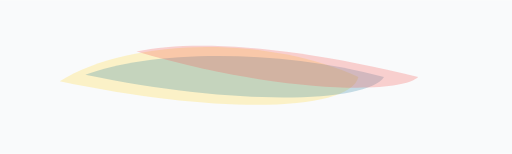
t = 0.00 s
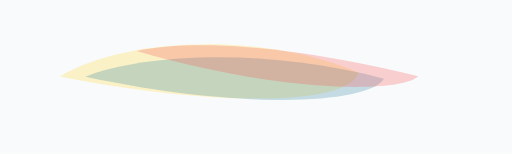
t = 1.13 s
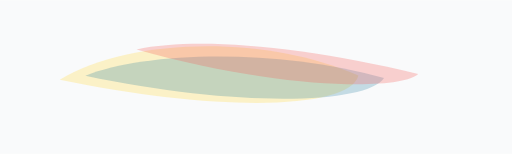
t = 2.28 s
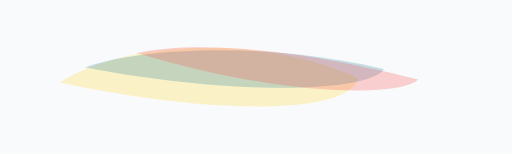
t = 3.40 s
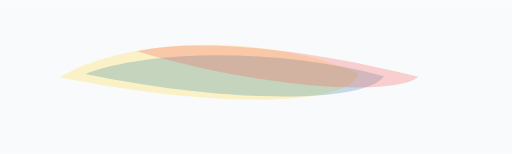
t = 4.53 s
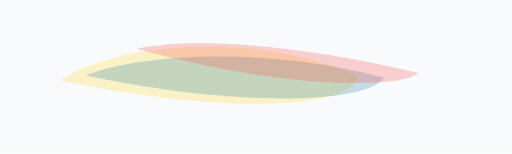
t = 5.68 s

The animated SVG that drew these frames (rendered in a browser with its animation timeline set to each time). Animation: 3 SMIL elements (animateTransform=3); one cycle of 6.80 s, repeats indefinitely.

<svg xmlns="http://www.w3.org/2000/svg" width="1200" height="360" viewBox="0 0 1200 360">
  <title>Sketch color wash: layered voice wave</title>
  <style>
    .yellow { fill: #ffe066; fill-opacity: 0.35; }
    .blue { fill: #247ba0; fill-opacity: 0.25; }
    .red { fill: #f25f5c; fill-opacity: 0.28; }
  </style>

  <rect width="1200" height="360" fill="#f9fafb"/>

  <g>
    <path class="yellow" d="M140 190 C300 90, 620 80, 840 180 C820 260, 520 270, 140 190 Z"/>
    <animateTransform attributeName="transform" type="scale"
                      values="1 1; 1 0.92; 1 1.04; 1 0.95; 1 1"
                      dur="6s" repeatCount="indefinite"/>
  </g>
  <g>
    <path class="blue" d="M200 175 C340 120, 640 110, 900 180 C860 240, 560 250, 200 175 Z"/>
    <animateTransform attributeName="transform" type="scale"
                      values="1 1; 1 1.05; 1 0.9; 1 1.02; 1 1"
                      dur="6s" begin="0.4s" repeatCount="indefinite"/>
  </g>
  <g>
    <path class="red" d="M320 120 C460 90, 700 110, 980 180 C940 220, 660 220, 320 120 Z"/>
    <animateTransform attributeName="transform" type="scale"
                      values="1 1; 1 0.96; 1 1.06; 1 0.93; 1 1"
                      dur="6s" begin="0.8s" repeatCount="indefinite"/>
  </g>
</svg>
